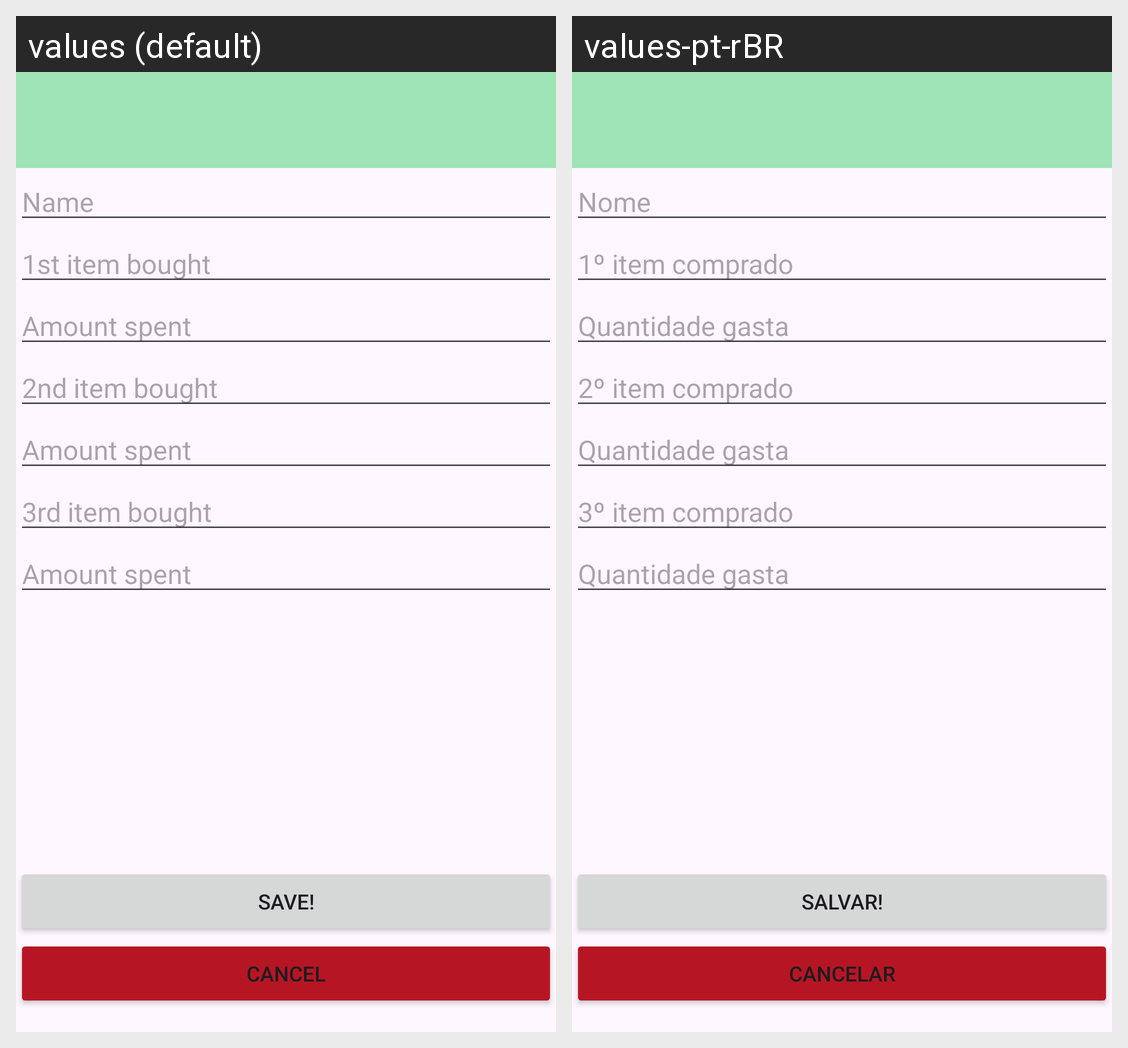

Strings drawn on this Android screen and how each of the app's shown locales translates them:
Android screen res/layout/activity_participant.xml rendered under 2 locales, left to right: values (default), values-pt-rBR. Device: Nexus 5 (rendered at 1080×1920; each locale shown at half size, 540×960, under a caption strip naming it); theme Theme.SplitTheBill.
Strings drawn on this screen, with the default value and each locale's value (text and hints the layout hard-codes, and strings that could not be matched under every locale, appear in the picture but are not listed):

participant_name_hint
  values: Name
  values-pt-rBR: Nome

participant_item_bought_1_hint
  values: 1st item bought
  values-pt-rBR: 1º item comprado

participant_amount_spent_hint
  values: Amount spent
  values-pt-rBR: Quantidade gasta

participant_item_bought_2_hint
  values: 2nd item bought
  values-pt-rBR: 2º item comprado

participant_item_bought_3_hint
  values: 3rd item bought
  values-pt-rBR: 3º item comprado

participant_activity_save
  values: Save!
  values-pt-rBR: Salvar!

participant_activity_cancel
  values: Cancel
  values-pt-rBR: Cancelar
